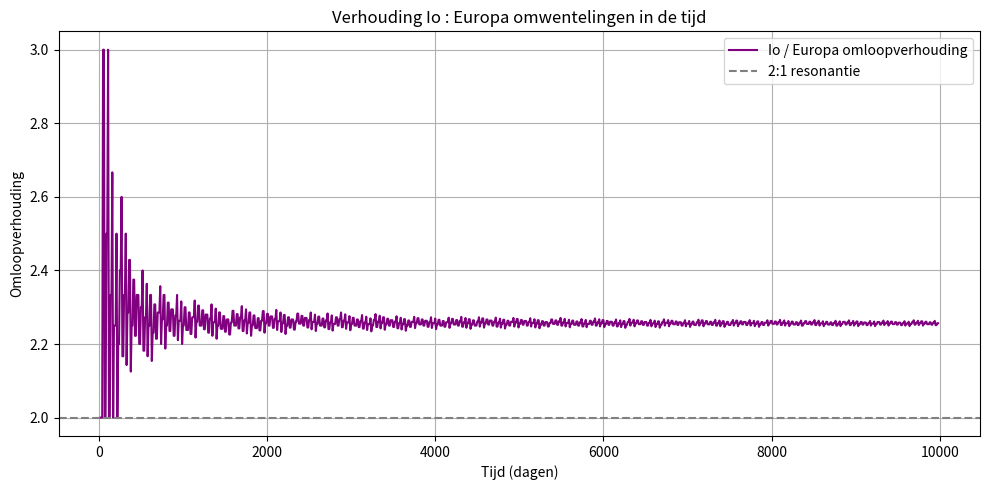
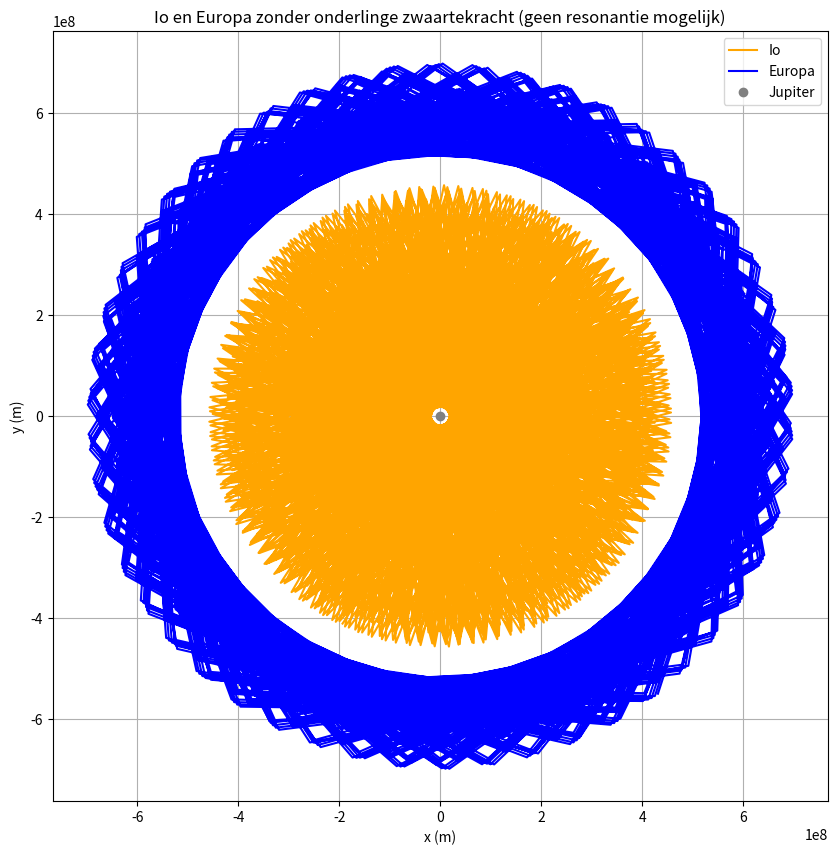

These charts were generated, in order, by the following Python code:
import math
import random
import matplotlib.pyplot as plt

# Constants
G = 6.67430e-11
dt = 3600  # 1 hour
stappen = 240000  # 10000 dagen

# Masses
M = 1.898e27      # Jupiter
m_io = 8.93e22
m_eu = 4.8e22

# Halve lange assen en excentriciteit
a_io = 4.22e8
e_io = 0.0041

a_eu = 6.71e8
e_eu = 0.009

# Functie: willekeurige positie en snelheid op elliptische baan
def init_pos_vel(a, e, M_mass):
    theta = random.uniform(0, 2 * math.pi)
    r = a * (1 - e**2) / (1 + e * math.cos(theta))
    x = r * math.cos(theta)
    y = r * math.sin(theta)
    mu = G * M_mass
    v = math.sqrt(mu * (2 / r - 1 / a))
    vx = -v * math.sin(theta)
    vy = v * math.cos(theta)
    return x, y, vx, vy

# Startposities en snelheden
iox, ioy, viox, vioy = init_pos_vel(a_io, e_io, M)
eux, euy, veux, veuy = init_pos_vel(a_eu, e_eu, M)

# Jupiter
Mx, My = 0.0, 0.0

# Lijsten
pos_io = []
pos_eu = []
theta_io = []
theta_eu = []

def hoek(x, y):
    return math.atan2(y - My, x - Mx)

# Simulatie
for step in range(stappen):
    # Io → alleen zwaartekracht van Jupiter
    dx_io = iox - Mx
    dy_io = ioy - My
    r_io = math.hypot(dx_io, dy_io)
    F_io = G * M * m_io / r_io**2
    a_iox = -F_io * dx_io / r_io / m_io
    a_ioy = -F_io * dy_io / r_io / m_io

    # Europa → alleen zwaartekracht van Jupiter
    dx_eu = eux - Mx
    dy_eu = euy - My
    r_eu = math.hypot(dx_eu, dy_eu)
    F_eu = G * M * m_eu / r_eu**2
    a_eux = -F_eu * dx_eu / r_eu / m_eu
    a_euy = -F_eu * dy_eu / r_eu / m_eu

    # Snelheden bijwerken
    viox += a_iox * dt
    vioy += a_ioy * dt
    veux += a_eux * dt
    veuy += a_euy * dt

    # Posities bijwerken
    iox += viox * dt
    ioy += vioy * dt
    eux += veux * dt
    euy += veuy * dt

    # Hoeken en posities opslaan
    if step % 240 == 0:
        pos_io.append((iox, ioy))
        pos_eu.append((eux, euy))
        theta_io.append(hoek(iox, ioy))
        theta_eu.append(hoek(eux, euy))

# Omlooptelling (aan hand van 0-passage in hoek)
def tel_omlopen(theta_lijst):
    count = 0
    for i in range(1, len(theta_lijst)):
        if theta_lijst[i-1] < 0 <= theta_lijst[i]:
            count += 1
    return count

n_io = tel_omlopen(theta_io)
n_eu = tel_omlopen(theta_eu)

from math import gcd
def vereenvoudig(a, b):
    g = gcd(a, b)
    return a // g, b // g

v1, v2 = vereenvoudig(n_io, n_eu)

print("\n🧪 Simulatie zonder onderlinge gravitatie")
print(f"Io omlopen: {n_io}")
print(f"Europa omlopen: {n_eu}")
print(f"Verhouding Io : Europa ≈ {v1}:{v2} ({n_io/n_eu:.4f})")
# Verhouding van omwentelingen over tijd
verhouding_tijd = []
omlopen_io = 0
omlopen_eu = 0

for i in range(1, len(theta_io)):
    if theta_io[i-1] < 0 <= theta_io[i]:
        omlopen_io += 1
    if theta_eu[i-1] < 0 <= theta_eu[i]:
        omlopen_eu += 1
    if omlopen_eu > 0:
        verhouding_tijd.append(omlopen_io / omlopen_eu)
    else:
        verhouding_tijd.append(None)  # Voorkom deling door 0

# Tijden in dagen
tijden = [i * 10 for i in range(len(verhouding_tijd))]

# Plot verhouding in de tijd
plt.figure(figsize=(10, 5))
plt.plot(tijden, verhouding_tijd, label="Io / Europa omloopverhouding", color="purple")
plt.axhline(2.0, color="gray", linestyle="--", label="2:1 resonantie")
plt.xlabel("Tijd (dagen)")
plt.ylabel("Omloopverhouding")
plt.title("Verhouding Io : Europa omwentelingen in de tijd")
plt.grid(True)
plt.legend()
plt.tight_layout()
plt.show()

# Plot banen
iox_list, ioy_list = zip(*pos_io)
eux_list, euy_list = zip(*pos_eu)

plt.figure(figsize=(10, 10))
plt.plot(iox_list, ioy_list, label="Io", color="orange")
plt.plot(eux_list, euy_list, label="Europa", color="blue")
plt.plot([0], [0], 'o', color="gray", markersize=6, label="Jupiter")
plt.xlabel("x (m)")
plt.ylabel("y (m)")
plt.title("Io en Europa zonder onderlinge zwaartekracht (geen resonantie mogelijk)")
plt.axis("equal")
plt.grid(True)
plt.legend()
plt.show()

# Verhouding van omwentelingen over tijd
...
plt.show()
